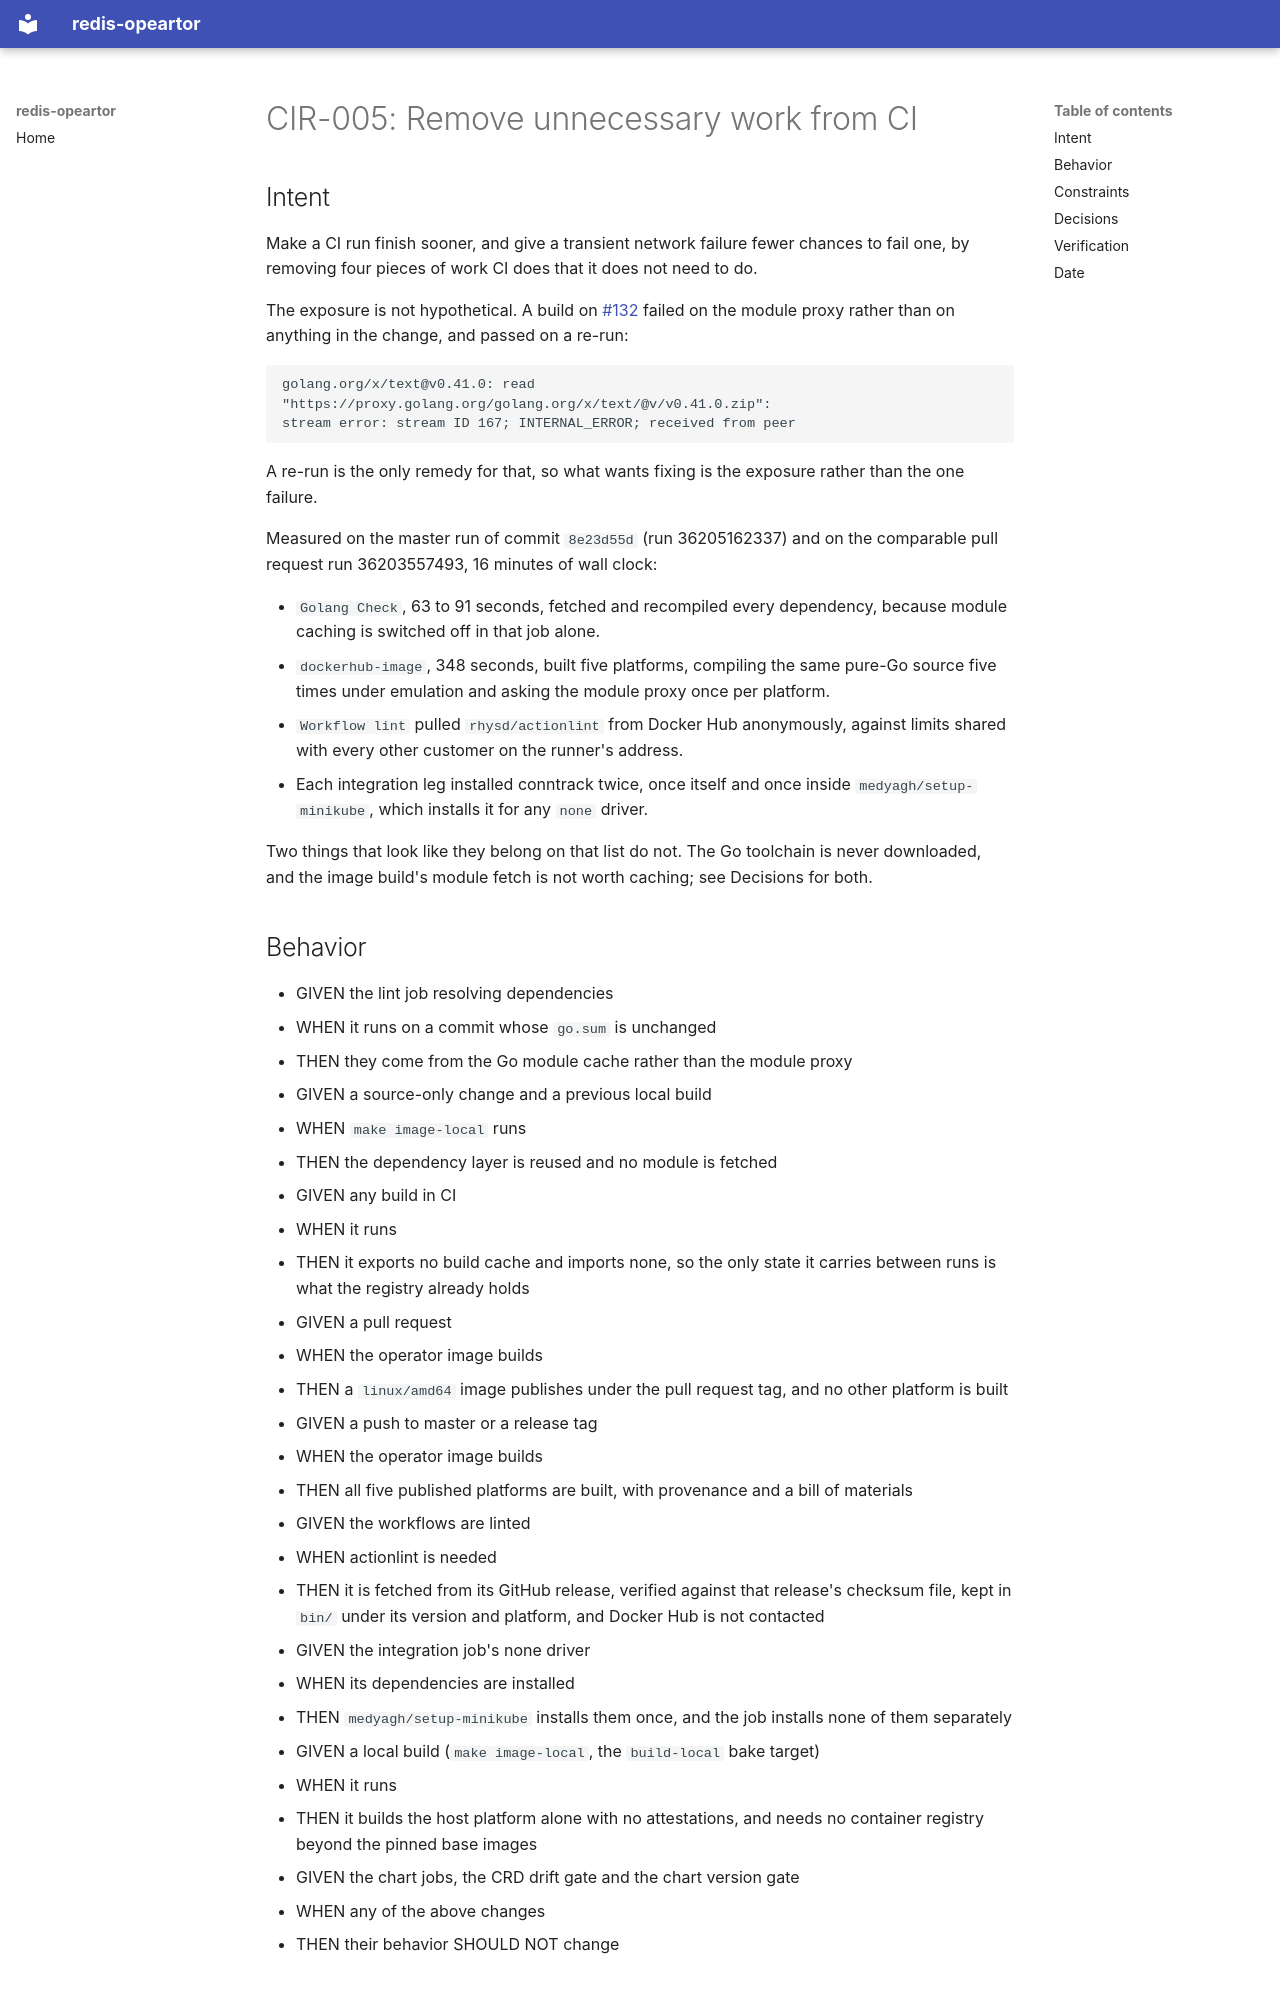

repository: powerhome/redis-operator · page: cir/CIR-005-unnecessary-ci-work/index.html · generator: mkdocs

# CIR-005: Remove unnecessary work from CI

## Intent

Make a CI run finish sooner, and give a transient network failure fewer chances to
fail one, by removing four pieces of work CI does that it does not need to do.

The exposure is not hypothetical. A build on
[#132](https://github.com/powerhome/redis-operator/pull/132) failed on the module
proxy rather than on anything in the change, and passed on a re-run:

```text
golang.org/x/text@v0.41.0: read "https://proxy.golang.org/golang.org/x/text/@v/v0.41.0.zip":
stream error: stream ID 167; INTERNAL_ERROR; received from peer
```

A re-run is the only remedy for that, so what wants fixing is the exposure rather
than the one failure.

Measured on the master run of commit `8e23d55d` (run 36205162337) and on the
comparable pull request run 36203557493, 16 minutes of wall clock:

- `Golang Check`, 63 to 91 seconds, fetched and recompiled every dependency,
  because module caching is switched off in that job alone.
- `dockerhub-image`, 348 seconds, built five platforms, compiling the same pure-Go
  source five times under emulation and asking the module proxy once per platform.
- `Workflow lint` pulled `rhysd/actionlint` from Docker Hub anonymously, against
  limits shared with every other customer on the runner's address.
- Each integration leg installed conntrack twice, once itself and once inside
  `medyagh/setup-minikube`, which installs it for any `none` driver.

Two things that look like they belong on that list do not. The Go toolchain is
never downloaded, and the image build's module fetch is not worth caching; see
Decisions for both.

## Behavior

- GIVEN the lint job resolving dependencies
- WHEN it runs on a commit whose `go.sum` is unchanged
- THEN they come from the Go module cache rather than the module proxy

- GIVEN a source-only change and a previous local build
- WHEN `make image-local` runs
- THEN the dependency layer is reused and no module is fetched

- GIVEN any build in CI
- WHEN it runs
- THEN it exports no build cache and imports none, so the only state it carries
  between runs is what the registry already holds

- GIVEN a pull request
- WHEN the operator image builds
- THEN a `linux/amd64` image publishes under the pull request tag, and no other
  platform is built

- GIVEN a push to master or a release tag
- WHEN the operator image builds
- THEN all five published platforms are built, with provenance and a bill of
  materials

- GIVEN the workflows are linted
- WHEN actionlint is needed
- THEN it is fetched from its GitHub release, verified against that release's
  checksum file, kept in `bin/` under its version and platform, and Docker Hub is
  not contacted

- GIVEN the integration job's none driver
- WHEN its dependencies are installed
- THEN `medyagh/setup-minikube` installs them once, and the job installs none of
  them separately

- GIVEN a local build (`make image-local`, the `build-local` bake target)
- WHEN it runs
- THEN it builds the host platform alone with no attestations, and needs no
  container registry beyond the pinned base images

- GIVEN the chart jobs, the CRD drift gate and the chart version gate
- WHEN any of the above changes
- THEN their behavior SHOULD NOT change

## Constraints

- **Runners are ephemeral, so a Dockerfile layer is not by itself a CI
  optimization.** A dependency layer survives between local rebuilds and is
  reconstructed from nothing on every CI run. Carrying it across runs needs a
  cache backend, which has its own cost, so the two have to be judged on measured
  numbers rather than on the layer's obvious appeal.
- **Fork pull requests get no secrets.** This repository is a public fork, so any
  fix that depends on a registry credential works for branch pull requests and
  not for fork pull requests. The publish steps already have that property; a
  lint job should not acquire it.
- **A change made to reduce transient failures must not add a new way for one to
  fail a run.** Anything optional on the path of a publish has to be able to fail
  without taking the publish with it, or it does not belong there.
